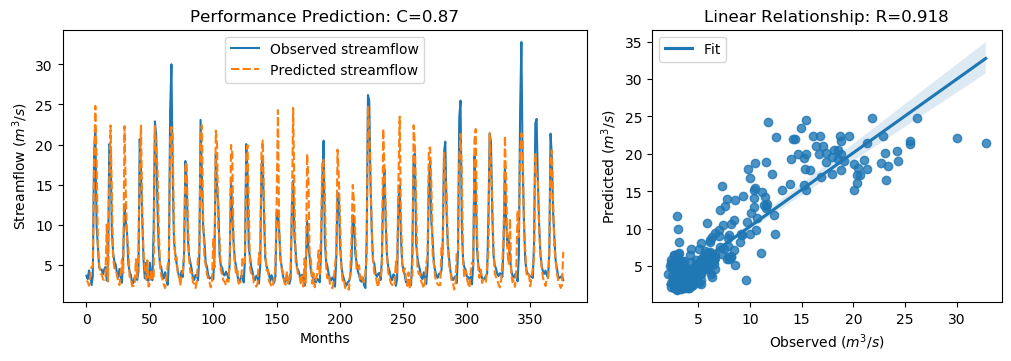

The table this chart was drawn from, first rows:
y_true, y_pred, y_true_scaled, y_pred_scaled
3.63, 3.002, -0.5645, -0.6538
3.21, 2.867, -0.6243, -0.673
4.29, 2.377, -0.4707, -0.7427
3.67, 3.619, -0.5589, -0.5661
2.46, 4.717, -0.7309, -0.41
3.54, 4.723, -0.5773, -0.4091
18.82, 17.83, 1.595, 1.454
21.76, 24.83, 2.013, 2.45
9.83, 18, 0.3169, 1.479
7.16, 7.571, -0.06268, -0.004249
4.67, 5.066, -0.4167, -0.3604
4.44, 3.864, -0.4494, -0.5313
4.4, 3.823, -0.4551, -0.5371
3.83, 3.173, -0.5361, -0.6295
4.42, 3.11, -0.4522, -0.6384
4.72, 3.637, -0.4096, -0.5636
3.03, 10.01, -0.6499, 0.3432
4.87, 2.905, -0.3883, -0.6677
20.07, 15.23, 1.773, 1.084
19.62, 22.39, 1.709, 2.103
9.33, 14.39, 0.2458, 0.9655
6.56, 5.887, -0.148, -0.2437
5.37, 4.577, -0.3172, -0.4299
5.07, 4.374, -0.3598, -0.4588
4.02, 3.732, -0.5091, -0.55
3.34, 2.96, -0.6058, -0.6598
4.47, 2.453, -0.4451, -0.7319
3.61, 3.715, -0.5674, -0.5525
2.75, 5.693, -0.6897, -0.2712
6.28, 3.981, -0.1878, -0.5147
12.55, 22.28, 0.7036, 2.088
10.44, 14.1, 0.4036, 0.9242
9.01, 8.246, 0.2003, 0.09172
5.12, 7.255, -0.3527, -0.04921
4.16, 3.522, -0.4892, -0.5799
3.72, 3.388, -0.5518, -0.5989
2.73, 2.305, -0.6925, -0.7529
2.73, 2.368, -0.6925, -0.744
3.43, 2.385, -0.593, -0.7415
3.4, 5.708, -0.5972, -0.2691
3.1, 3.355, -0.6399, -0.6036
4.17, 6.496, -0.4878, -0.1571
20.66, 17.14, 1.857, 1.356
16.78, 22.35, 1.305, 2.098
10.67, 11.39, 0.4363, 0.5384
5.59, 6.542, -0.2859, -0.1506
3.31, 4.371, -0.61, -0.4592
5.26, 3.146, -0.3328, -0.6334
3.05, 5.553, -0.647, -0.2912
3.04, 2.267, -0.6484, -0.7584
5.26, 2.64, -0.3328, -0.7053
3.41, 4.348, -0.5958, -0.4625
3.07, 3.273, -0.6442, -0.6153
9.62, 3.184, 0.2871, -0.628
22.89, 22.33, 2.174, 2.095
21.04, 19.22, 1.911, 1.652
12.14, 17.33, 0.6453, 1.383
7.0, 9.778, -0.08543, 0.3095
5.08, 4.835, -0.3584, -0.3932
4.58, 3.649, -0.4295, -0.5619
... 317 more rows
